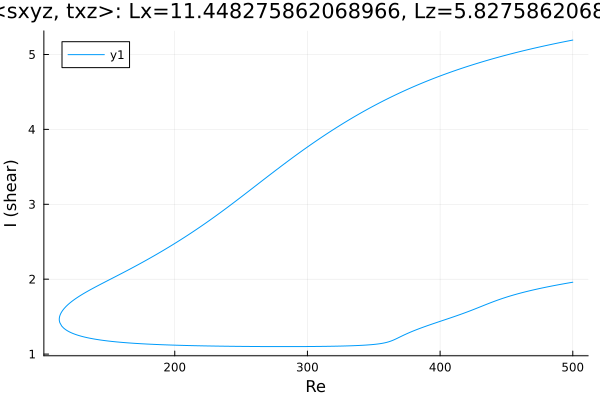

The file beside this chart, header and first rows:
Re, shear
500.0, 5.193
498.8, 5.188
497.4, 5.183
496, 5.179
494.5, 5.174
493.1, 5.169
491.7, 5.164
490.3, 5.158
488.9, 5.153
487.5, 5.148
486.1, 5.143
484.6, 5.138
483.2, 5.132
481.8, 5.127
480.4, 5.122
479, 5.116
477.6, 5.111
476.2, 5.105
474.7, 5.099
473.3, 5.094
471.9, 5.088
470.5, 5.082
469.1, 5.076
467.7, 5.071
466.3, 5.065
464.8, 5.059
463.4, 5.053
462, 5.047
460.6, 5.04
459.2, 5.034
457.8, 5.028
456.4, 5.022
454.9, 5.015
453.5, 5.009
452.1, 5.002
450.7, 4.996
449.3, 4.989
447.9, 4.983
446.5, 4.976
445, 4.969
443.6, 4.962
442.2, 4.955
440.8, 4.948
439.4, 4.941
438, 4.934
436.6, 4.927
435.2, 4.92
433.7, 4.912
432.3, 4.905
430.9, 4.897
429.5, 4.89
428.1, 4.882
426.7, 4.874
425.3, 4.867
423.8, 4.859
422.4, 4.851
421, 4.843
419.6, 4.834
418.2, 4.826
416.8, 4.818
... 554 more rows
